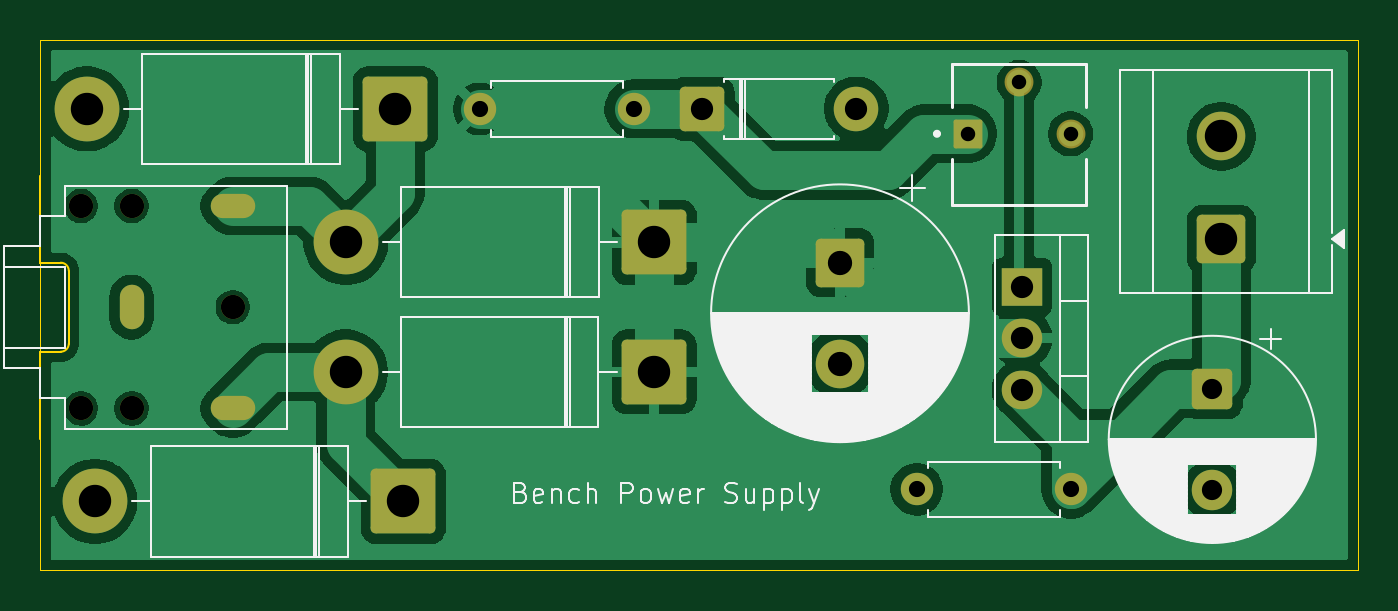
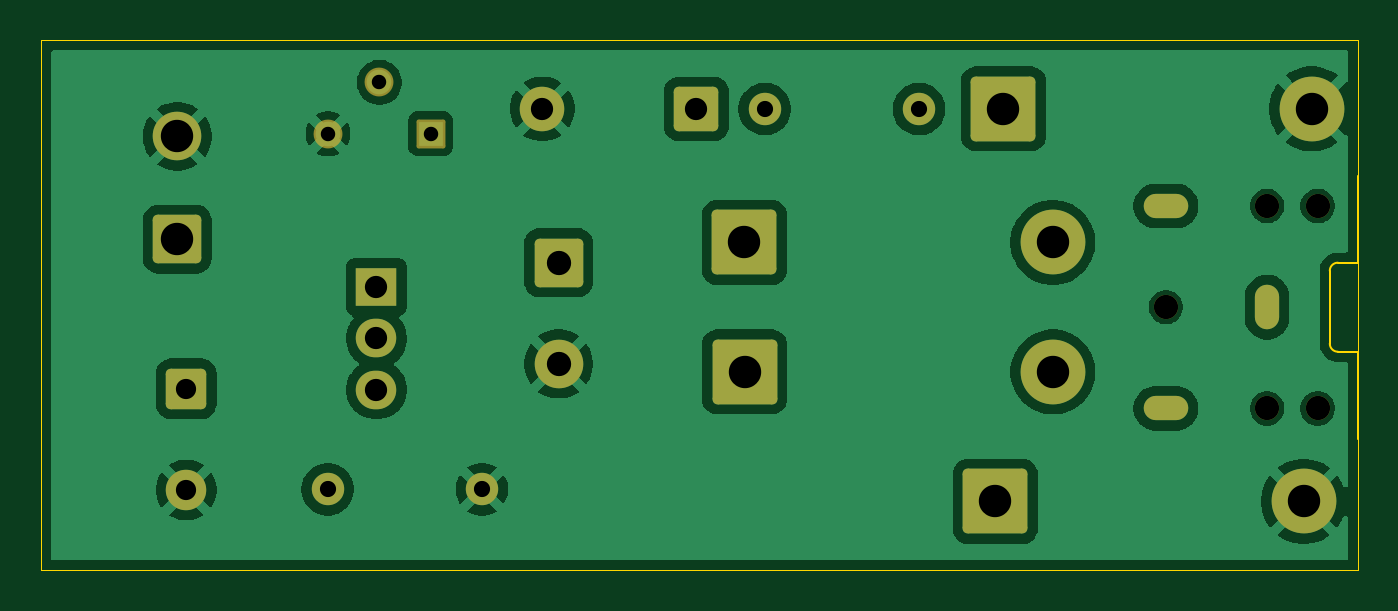
Circuit board: 11 layer files. Board 65.1 x 26.2 mm.
- bottom_copper: linear power supply board-B_Cu.gbr (57783 bytes)
- bottom_mask: linear power supply board-B_Mask.gbr (3054 bytes)
- paste: linear power supply board-B_Paste.gbr (466 bytes)
- bottom_silk: linear power supply board-B_Silkscreen.gbr (467 bytes)
- outline: linear power supply board-Edge_Cuts.gbr (1077 bytes)
- top_copper: linear power supply board-F_Cu.gbr (56424 bytes)
- top_mask: linear power supply board-F_Mask.gbr (3054 bytes)
- paste: linear power supply board-F_Paste.gbr (466 bytes)
- top_silk: linear power supply board-F_Silkscreen.gbr (33615 bytes)
- drill: linear power supply board-NPTH.drl (393 bytes)
- drill: linear power supply board-PTH.drl (1162 bytes)

=== bottom_copper: linear power supply board-B_Cu.gbr (57783 bytes, source omitted) ===
=== bottom_mask: linear power supply board-B_Mask.gbr (3054 bytes, source withheld) ===
=== paste: linear power supply board-B_Paste.gbr ===
%TF.GenerationSoftware,KiCad,Pcbnew,10.0.3*%
%TF.CreationDate,2026-07-07T22:15:06-07:00*%
%TF.ProjectId,101a power supply pcb,31303161-2070-46f7-9765-722073757070,rev?*%
%TF.SameCoordinates,Original*%
%TF.FileFunction,Paste,Bot*%
%TF.FilePolarity,Positive*%
%FSLAX46Y46*%
G04 Gerber Fmt 4.6, Leading zero omitted, Abs format (unit mm)*
G04 Created by KiCad (PCBNEW 10.0.3) date 2026-07-07 22:15:06*
%MOMM*%
%LPD*%
G01*
G04 APERTURE LIST*
G04 APERTURE END LIST*
M02*

=== bottom_silk: linear power supply board-B_Silkscreen.gbr ===
%TF.GenerationSoftware,KiCad,Pcbnew,10.0.3*%
%TF.CreationDate,2026-07-07T22:15:06-07:00*%
%TF.ProjectId,101a power supply pcb,31303161-2070-46f7-9765-722073757070,rev?*%
%TF.SameCoordinates,Original*%
%TF.FileFunction,Legend,Bot*%
%TF.FilePolarity,Positive*%
%FSLAX46Y46*%
G04 Gerber Fmt 4.6, Leading zero omitted, Abs format (unit mm)*
G04 Created by KiCad (PCBNEW 10.0.3) date 2026-07-07 22:15:06*
%MOMM*%
%LPD*%
G01*
G04 APERTURE LIST*
G04 APERTURE END LIST*
M02*

=== outline: linear power supply board-Edge_Cuts.gbr ===
%TF.GenerationSoftware,KiCad,Pcbnew,10.0.3*%
%TF.CreationDate,2026-07-07T22:15:06-07:00*%
%TF.ProjectId,101a power supply pcb,31303161-2070-46f7-9765-722073757070,rev?*%
%TF.SameCoordinates,Original*%
%TF.FileFunction,Profile,NP*%
%FSLAX46Y46*%
G04 Gerber Fmt 4.6, Leading zero omitted, Abs format (unit mm)*
G04 Created by KiCad (PCBNEW 10.0.3) date 2026-07-07 22:15:06*
%MOMM*%
%LPD*%
G01*
G04 APERTURE LIST*
%TA.AperFunction,Profile*%
%ADD10C,0.050000*%
%TD*%
%TA.AperFunction,Profile*%
%ADD11C,0.120000*%
%TD*%
G04 APERTURE END LIST*
D10*
X19780000Y-20200000D02*
X84890000Y-20200000D01*
X84890000Y-46400000D01*
X19780000Y-46400000D01*
X19780000Y-20200000D01*
%TO.C,J2*%
D11*
X21180000Y-35200000D02*
G75*
G02*
X20780000Y-35600000I-400000J0D01*
G01*
X20780000Y-31200000D02*
G75*
G02*
X21180000Y-31600000I-1J-400001D01*
G01*
X19780000Y-35600000D02*
X19780000Y-39900000D01*
X20780000Y-35600000D02*
X19780000Y-35600000D01*
X21180000Y-35200000D02*
X21180000Y-31600000D01*
X19780000Y-31200000D02*
X19780000Y-26900000D01*
X20780000Y-31200000D02*
X19780000Y-31200000D01*
%TD*%
M02*

=== top_copper: linear power supply board-F_Cu.gbr (56424 bytes, source omitted) ===
=== top_mask: linear power supply board-F_Mask.gbr (3054 bytes, source withheld) ===
=== paste: linear power supply board-F_Paste.gbr ===
%TF.GenerationSoftware,KiCad,Pcbnew,10.0.3*%
%TF.CreationDate,2026-07-07T22:15:06-07:00*%
%TF.ProjectId,101a power supply pcb,31303161-2070-46f7-9765-722073757070,rev?*%
%TF.SameCoordinates,Original*%
%TF.FileFunction,Paste,Top*%
%TF.FilePolarity,Positive*%
%FSLAX46Y46*%
G04 Gerber Fmt 4.6, Leading zero omitted, Abs format (unit mm)*
G04 Created by KiCad (PCBNEW 10.0.3) date 2026-07-07 22:15:06*
%MOMM*%
%LPD*%
G01*
G04 APERTURE LIST*
G04 APERTURE END LIST*
M02*

=== top_silk: linear power supply board-F_Silkscreen.gbr (33615 bytes, source omitted) ===
=== drill: linear power supply board-NPTH.drl ===
M48
; DRILL file KiCad 10.0.3 date 2026-07-07T22:15:10
; FORMAT={-:-/ absolute / metric / decimal}
; #@! TF.CreationDate,2026-07-07T22:15:10-07:00
; #@! TF.GenerationSoftware,Kicad,Pcbnew,10.0.3
; #@! TF.FileFunction,NonPlated,1,2,NPTH
FMAT,2
METRIC
; #@! TA.AperFunction,NonPlated,NPTH,ComponentDrill
T1C1.200
%
G90
G05
T1
X21.78Y-28.4
X21.78Y-38.4
X24.28Y-28.4
X24.28Y-38.4
X29.28Y-33.4
M30

=== drill: linear power supply board-PTH.drl ===
M48
; DRILL file KiCad 10.0.3 date 2026-07-07T22:15:10
; FORMAT={-:-/ absolute / metric / decimal}
; #@! TF.CreationDate,2026-07-07T22:15:10-07:00
; #@! TF.GenerationSoftware,Kicad,Pcbnew,10.0.3
; #@! TF.FileFunction,Plated,1,2,PTH
FMAT,2
METRIC
; #@! TA.AperFunction,Plated,PTH,ComponentDrill
T1C0.400
; #@! TA.AperFunction,Plated,PTH,ComponentDrill
T2C0.714
; #@! TA.AperFunction,Plated,PTH,ComponentDrill
T3C0.800
; #@! TA.AperFunction,Plated,PTH,ComponentDrill
T4C1.000
; #@! TA.AperFunction,Plated,PTH,ComponentDrill
T5C1.100
; #@! TA.AperFunction,Plated,PTH,ComponentDrill
T6C1.200
; #@! TA.AperFunction,Plated,PTH,ComponentDrill
T7C1.600
%
G90
G05
T2
X65.605Y-24.83
X68.145Y-22.29
X70.685Y-24.83
T3
X41.48Y-23.6
X49.1Y-23.6
X63.08Y-42.4
X70.7Y-42.4
T4
X77.69Y-37.432
X77.69Y-42.432
T5
X52.48Y-23.6
X60.1Y-23.6
X68.29Y-32.4
X68.29Y-34.94
X68.29Y-37.48
T6
X59.29Y-31.2
X59.29Y-36.2
T7
X22.07Y-23.6
X22.47Y-43.0
X34.86Y-36.6
X34.87Y-30.2
X37.31Y-23.6
X37.71Y-43.0
X50.1Y-36.6
X50.11Y-30.2
X78.132Y-24.96
X78.132Y-30.04
T1
G00X24.28Y-32.9
M15
G01X24.28Y-33.9
M16
G05
G00X29.78Y-28.4
M15
G01X28.78Y-28.4
M16
G05
G00X28.78Y-38.4
M15
G01X29.78Y-38.4
M16
G05
M30
